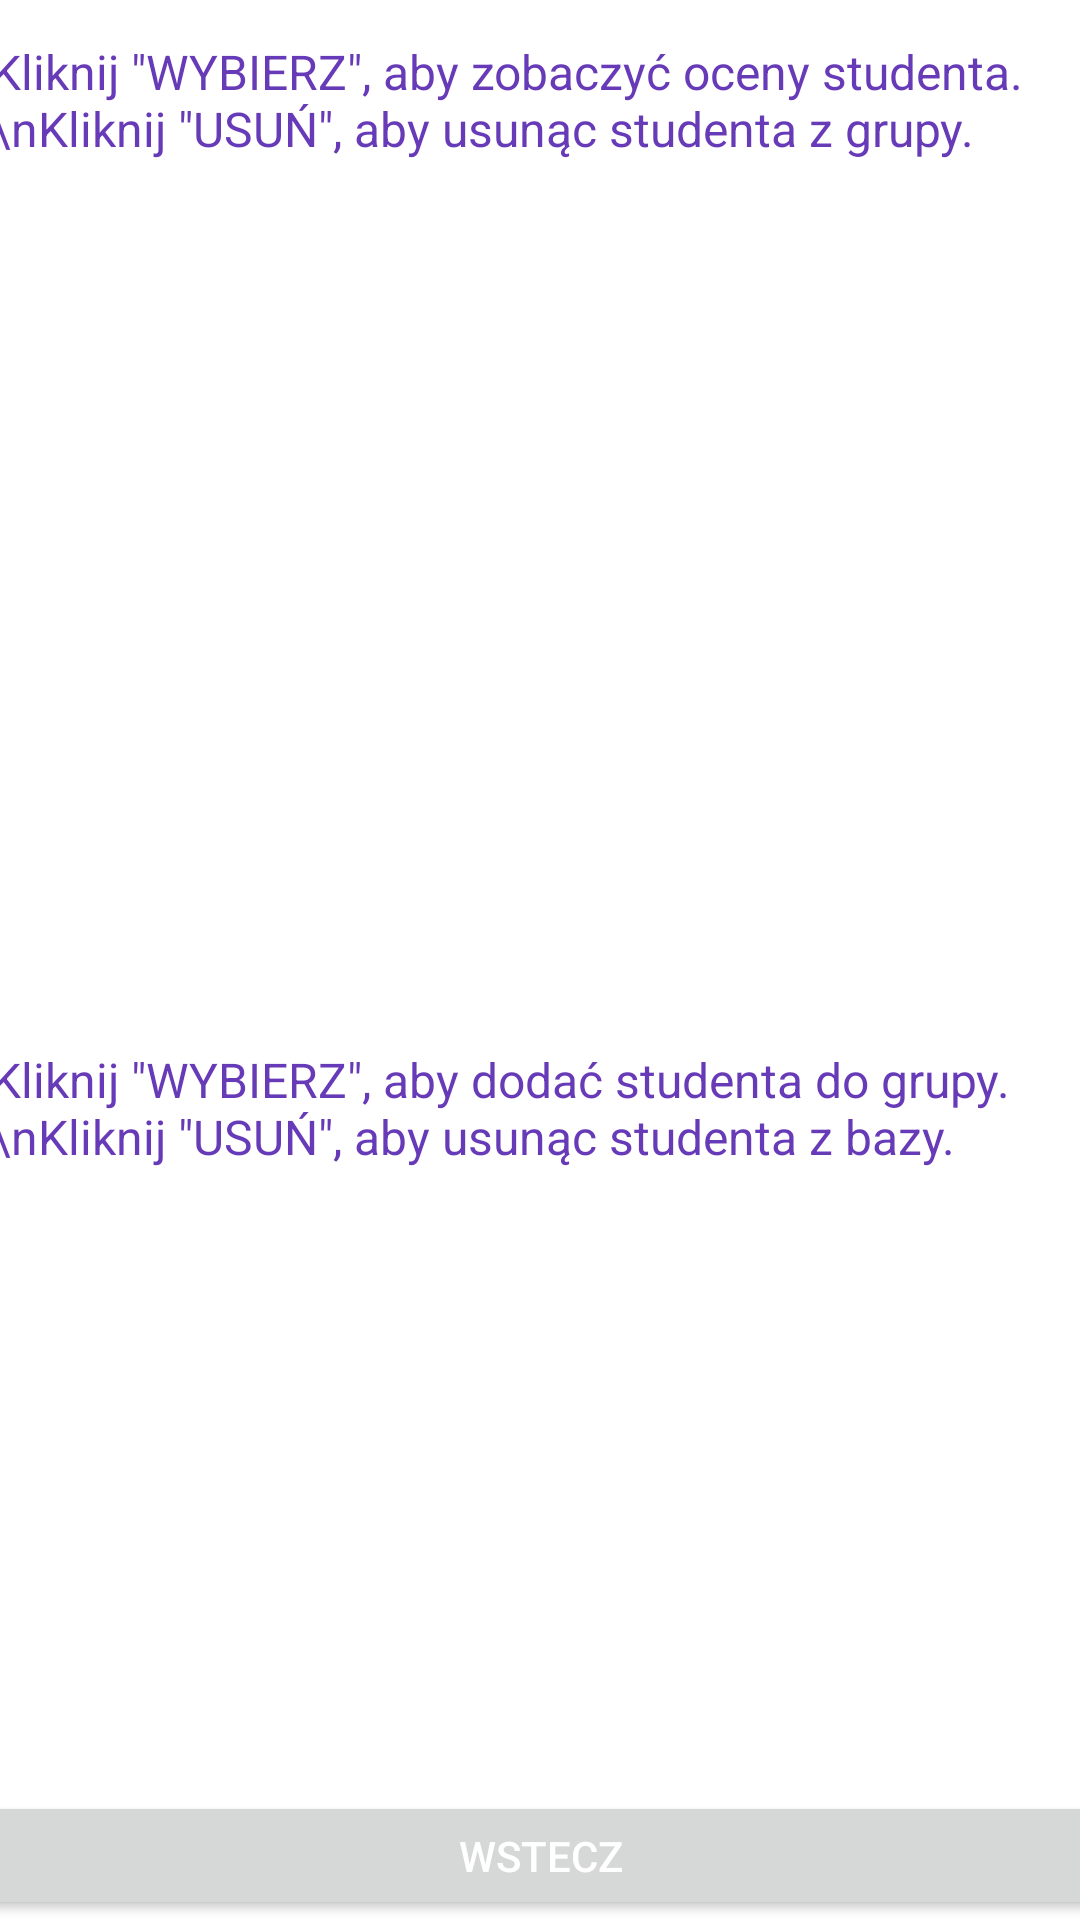

Here is an Android app screen rendered from its layout file. Give the layout XML and the strings, colors and styles it references.
<!-- AndroidManifest.xml: application theme Theme.Notki_nauczyciela -->
<!-- res/layout/fragment_student.xml -->
<?xml version="1.0" encoding="utf-8"?>
<androidx.constraintlayout.widget.ConstraintLayout xmlns:android="http://schemas.android.com/apk/res/android"
    xmlns:tools="http://schemas.android.com/tools"
    android:layout_width="match_parent"
    android:layout_height="match_parent"
    xmlns:app="http://schemas.android.com/apk/res-auto"
    tools:context=".view.StudentFragment">


    <androidx.recyclerview.widget.RecyclerView
        android:id="@+id/recyclerViewStudent"
        android:layout_width="370dp"
        android:layout_height="268dp"
        android:layout_marginBottom="24dp"
        app:layout_constraintBottom_toTopOf="@+id/textView6"
        app:layout_constraintEnd_toEndOf="parent"
        app:layout_constraintHorizontal_bias="0.39"
        app:layout_constraintStart_toStartOf="parent" />

    <Button
        android:id="@+id/buttonStudentToGroup"
        android:layout_width="423dp"
        android:layout_height="43dp"
        android:text="Wstecz"
        android:textColor="#FFFFFF"
        app:layout_constraintBottom_toBottomOf="parent"
        app:layout_constraintEnd_toEndOf="parent"
        app:layout_constraintStart_toStartOf="parent" />

    <TextView
        android:id="@+id/textView4"
        android:layout_width="369dp"
        android:layout_height="35dp"
        android:layout_marginTop="8dp"
        android:layout_marginBottom="16dp"
        android:text="TextView"
        android:textAlignment="center"
        android:textAllCaps="true"
        android:textColor="#000000"
        android:textSize="20sp"
        android:textStyle="bold"
        app:layout_constraintBottom_toTopOf="@+id/textView5"
        app:layout_constraintEnd_toEndOf="parent"
        app:layout_constraintHorizontal_bias="0.357"
        app:layout_constraintStart_toStartOf="parent"
        app:layout_constraintTop_toTopOf="parent"
        app:layout_constraintVertical_bias="0.732" />

    <androidx.recyclerview.widget.RecyclerView
        android:id="@+id/recyclerViewAddStudent"
        android:layout_width="370dp"
        android:layout_height="192dp"
        android:layout_marginBottom="12dp"
        app:layout_constraintBottom_toTopOf="@+id/buttonStudentToGroup"
        app:layout_constraintEnd_toEndOf="parent"
        app:layout_constraintHorizontal_bias="0.38"
        app:layout_constraintStart_toStartOf="parent" />

    <TextView
        android:id="@+id/textView5"
        android:layout_width="369dp"
        android:layout_height="44dp"
        android:text='Kliknij "WYBIERZ", aby zobaczyć oceny studenta. \nKliknij "USUŃ", aby usunąc studenta z grupy.'
        android:textColor="#673AB7"
        android:textSize="16sp"
        app:layout_constraintBottom_toTopOf="@+id/recyclerViewStudent"
        app:layout_constraintEnd_toEndOf="parent"
        app:layout_constraintHorizontal_bias="0.38"
        app:layout_constraintStart_toStartOf="parent" />

    <TextView
        android:id="@+id/textView6"
        android:layout_width="369dp"
        android:layout_height="44dp"
        android:text='Kliknij "WYBIERZ", aby dodać studenta do grupy. \nKliknij "USUŃ", aby usunąc studenta z bazy.'
        android:textColor="#673AB7"
        android:textSize="16sp"
        app:layout_constraintBottom_toTopOf="@+id/recyclerViewAddStudent"
        app:layout_constraintEnd_toEndOf="parent"
        app:layout_constraintHorizontal_bias="0.38"
        app:layout_constraintStart_toStartOf="parent" />


</androidx.constraintlayout.widget.ConstraintLayout>
<!-- resources referenced by this layout -->
<resources>
  <style name="Theme.Notki_nauczyciela" parent="Theme.MaterialComponents.DayNight.DarkActionBar">
          
          <item name="colorPrimary">@color/purple_500</item>
          <item name="colorPrimaryVariant">@color/purple_700</item>
          <item name="colorOnPrimary">@color/white</item>
          
          <item name="colorSecondary">@color/teal_200</item>
          <item name="colorSecondaryVariant">@color/teal_700</item>
          <item name="colorOnSecondary">@color/black</item>
          
          <item name="android:statusBarColor" tools:targetApi="l">?attr/colorPrimaryVariant</item>
          
      </style>
  <!-- not gathered from this repository: default colours our renderer supplied (Android Studio template values) -->
  <color name="purple_500">#FF6200EE</color>
  <color name="purple_700">#FF3700B3</color>
  <color name="teal_200">#FF03DAC5</color>
  <color name="teal_700">#FF018786</color>
  <color name="black">#FF000000</color>
  <color name="white">#FFFFFFFF</color>
</resources>
